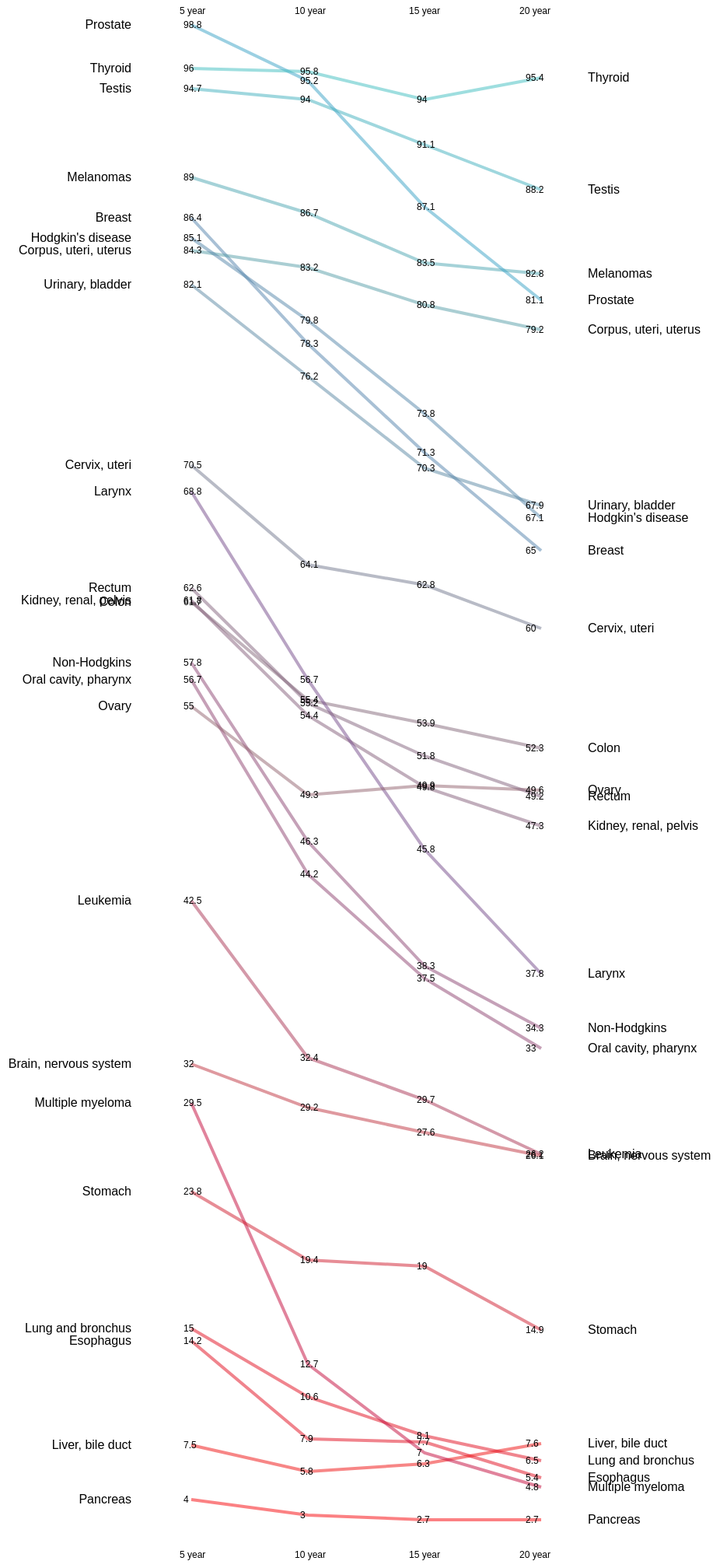
D3 v4 page, settled after 480 driven frames (8 s of simulated time); the page loaded 1 data file(s).



	      // set up svg area in body of html
	       var svg = d3.select("body")
							.append("svg")
	       			.attr("width",1350)
	       			.attr("height",2000);

				var dataset;
				var arr1 = [];
				var arr12 = [];
				var arr2 = [];

         // function to create SVG path statement from a list of points
	       var lineGenerator = d3.line();
				 var rowConverter = function(d) {
							return {
								Type: d.Type,
								t5yr: parseFloat(d.t5yr),
								t10yr: parseFloat(d.t10yr),
								t15yr: parseFloat(d.t15yr),
								t20yr: parseFloat(d.t20yr)
							};
				}

			  // EDIT PATH this path as necessary
				d3.csv("cancer_survival.csv", rowConverter, function(data) {
		         		dataset = data;

				 svg.selectAll("path")
						.data(dataset)
						.enter()
						.append("path")
						.attr('d', (function(d)
								{return lineGenerator ([[250, (2000-20*d.t5yr)],
											[400, (2000-20*d.t10yr)],
											[550, (2000-20*d.t15yr)],
											[700, (2000-20*d.t20yr)]])
													}))
						.attr("stroke-width", 4)
						.attr("stroke",function(d)
							{return ("rgba(" + parseInt(255-2*d.t5yr) + ","
										+parseInt(2*d.t20yr) +"," +  parseInt(2*d.t5yr) + " ,0.5)")} )
	          .attr("fill", "none");

				 svg.selectAll("text.labels")
						.data(dataset)
					  .enter()
						.append("text")
						.text(function(d) {return d.Type})
						.attr("font-size","16px")
						.attr("fill","black")
						.attr("x",173)
	          .attr("font-family", "sans-serif")
						.attr("text-anchor","end")
						.attr("y",function(d, i) {
							var temp = ((2000-20*d.t5yr) + 5)
							arr1.push(temp);
							for (var j = 0; j <= i; j++) {
								var larger = Math.max(temp, arr1[j]);
								var smaller = Math.min(temp, arr1[j]);
								var diff = larger - smaller;
								if (diff < 50 && diff != 0) { return((2000-20*d.t5yr) + 20) }
								else { return((2000-20*d.t5yr) + 5) }
							}
						});

					svg.selectAll("text.values")
						 .data(dataset)
						 .enter()
						 .append("text")
						 .text(function(d) {return d.Type})
						 .attr("font-size","16px")
						 .attr("fill","black")
						 .attr("x",760)
						 .attr("font-family", "sans-serif")
					   .attr("y",function(d, i) {
							 for (var x = 0; x < 24; x++) {
								 arr12.push((2000-20*dataset[x].t20yr) + 5);
							 }
							 var c = 0;
							 for (var j = 0; j < 24; j++) {
								 var larger = Math.max(arr12[c], arr12[j]);
								 var smaller = Math.min(arr12[c], arr12[j]);
								 var diff = larger - smaller;
								 c += 1;
								 if (diff < 50 && diff != 0) { return((2000-20*d.t20yr) + 20) }
								 else { return((2000-20*d.t20yr) + 5) }
							 }
						 });

				 var label = svg.selectAll("g")
						  .data(dataset)
						  .enter()
							.append("g")

					label.append("text")
					    .attr("x", 240)
			 				.attr("y", function(d) {return((2000-20*d.t5yr) + 4)})
			 				.text(function(d) {return d.t5yr})
							.attr("font-family","sans-serif")
							.style("font-size", "12px");

					label.append("text")
							.attr("x", 390)
							.attr("y", function(d) {return((2000-20*d.t10yr) + 4)})
							.text(function(d) {return d.t10yr})
							.attr("font-family","sans-serif")
							.style("font-size", "12px");

					label.append("text")
							.attr("x", 540)
							.attr("y", function(d) {return((2000-20*d.t15yr) + 4)})
							.text(function(d) {return d.t15yr})
							.attr("font-family","sans-serif")
							.style("font-size", "12px");

					label.append("text")
							.attr("x", 680)
							.attr("y", function(d) {return((2000-20*d.t20yr) + 4)})
							.text(function(d) {return d.t20yr})
							.attr("font-family","sans-serif")
							.style("font-size", "12px");

					svg.append("text")
							.attr("x", 235)
							.attr("y", 10 )
							.attr("font-family","sans-serif")
							.style("font-size", "12px")
							.text("5 year");

					svg.append("text")
							.attr("x", 383)
							.attr("y", 10 )
							.attr("font-family","sans-serif")
							.style("font-size", "12px")
							.text("10 year");

					svg.append("text")
							.attr("x", 530)
							.attr("y", 10 )
							.attr("font-family","sans-serif")
							.style("font-size", "12px")
							.text("15 year");

					svg.append("text")
							.attr("x", 672)
							.attr("y", 10 )
							.attr("font-family","sans-serif")
							.style("font-size", "12px")
							.text("20 year");

					svg.append("text")
							.attr("x", 235)
							.attr("y", 1995 )
							.attr("font-family","sans-serif")
							.style("font-size", "12px")
							.text("5 year");

					svg.append("text")
							.attr("x", 383)
							.attr("y", 1995 )
							.attr("font-family","sans-serif")
							.style("font-size", "12px")
							.text("10 year");

					svg.append("text")
							.attr("x", 530)
							.attr("y", 1995 )
							.attr("font-family","sans-serif")
							.style("font-size", "12px")
							.text("15 year");

					svg.append("text")
							.attr("x", 672)
							.attr("y", 1995 )
							.attr("font-family","sans-serif")
							.style("font-size", "12px")
							.text("20 year");
				});
		

### data: cancer_survival.csv
Type, t5yr, t5se, t10yr, t10se, t15yr, t15se, t20yr, t20se
Brain, nervous system, 32, 1.4, 29.2, 1.5, 27.6, 1.6, 26.1, 1.9
Breast, 86.4, 0.4, 78.3, 0.6, 71.3, 0.7, 65, 1
Cervix, uteri, 70.5, 1.6, 64.1, 1.8, 62.8, 1.1, 60, 2.4
Colon, 61.7, 0.9, 55.4, 1, 53.9, 1.2, 52.3, 1.6
Corpus, uteri, uterus, 84.3, 1, 83.2, 1.3, 80.8, 1.7, 79.2, 2
Esophagus, 14.2, 1.4, 7.9, 1.3, 7.7, 1.6, 5.4, 2
Hodgkin's disease, 85.1, 1.7, 79.8, 2, 73.8, 2.4, 67.1, 2.8
Kidney, renal, pelvis, 61.8, 1.3, 54.4, 1.6, 49.8, 2, 47.3, 2.6
Larynx, 68.8, 2.1, 56.7, 2.5, 45.8, 1.8, 37.8, 3.1
Leukemia, 42.5, 1.2, 32.4, 1.3, 29.7, 1.5, 26.2, 1.7
Liver, bile duct, 7.5, 1.1, 5.8, 1.2, 6.3, 1.5, 7.6, 2
Lung and bronchus, 15, 0.4, 10.6, 0.4, 8.1, 0.4, 6.5, 0.4
Melanomas, 89, 0.8, 86.7, 1.1, 83.5, 1.5, 82.8, 1.9
Multiple myeloma, 29.5, 1.6, 12.7, 1.5, 7, 1.3, 4.8, 1.5
Non-Hodgkins, 57.8, 1, 46.3, 1.2, 38.3, 1.4, 34.3, 1.7
Oral cavity, pharynx, 56.7, 1.3, 44.2, 1.4, 37.5, 1.6, 33, 1.8
Ovary, 55, 1.3, 49.3, 1.6, 49.9, 1.9, 49.6, 2.4
Pancreas, 4, 0.5, 3, 1.5, 2.7, 0.6, 2.7, 0.8
Prostate, 98.8, 0.4, 95.2, 0.9, 87.1, 1.7, 81.1, 3
Rectum, 62.6, 1.2, 55.2, 1.4, 51.8, 1.8, 49.2, 2.3
Stomach, 23.8, 1.3, 19.4, 1.4, 19, 1.7, 14.9, 1.9
Testis, 94.7, 1.1, 94, 1.3, 91.1, 1.8, 88.2, 2.3
Thyroid, 96, 0.8, 95.8, 1.2, 94, 1.6, 95.4, 2.1
Urinary, bladder, 82.1, 1, 76.2, 1.4, 70.3, 1.9, 67.9, 2.4